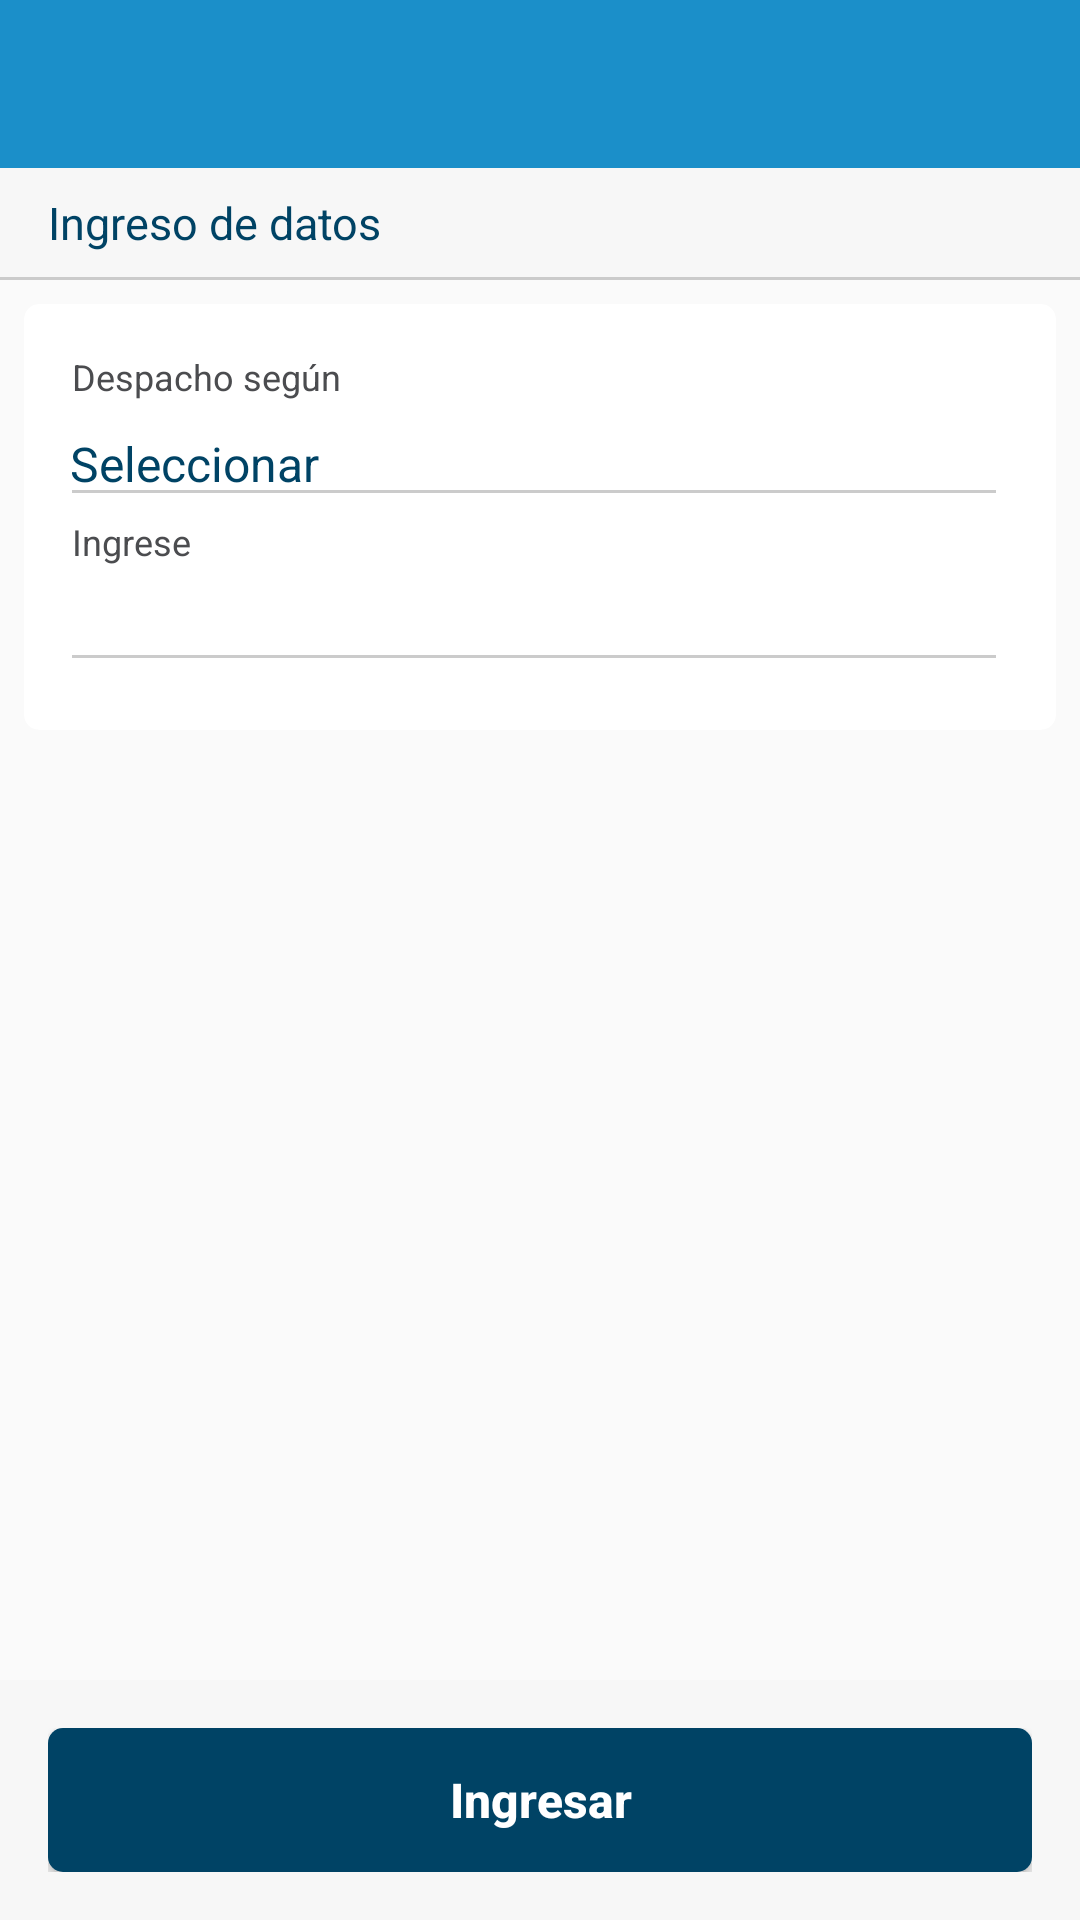

The Android layout XML behind this screen, and the referenced resources:
<!-- AndroidManifest.xml: application theme AppThemeGMD -->
<!-- res/layout/activity_despatch_sale.xml -->
<?xml version="1.0" encoding="utf-8"?>
<RelativeLayout xmlns:android="http://schemas.android.com/apk/res/android"
    xmlns:app="http://schemas.android.com/apk/res-auto"
    xmlns:tools="http://schemas.android.com/tools"
    android:layout_width="match_parent"
    android:layout_height="match_parent"
    tools:context=".view.activity.DespatchSaleActivity">

    <android.support.design.widget.AppBarLayout
        android:id="@+id/toolbarLayout"
        android:layout_width="match_parent"
        android:layout_height="wrap_content"
        android:layout_alignParentTop="true">

        <include
            android:id="@+id/toolbar"
            layout="@layout/toolbar_buttons" />

    </android.support.design.widget.AppBarLayout>

    <LinearLayout
        android:id="@+id/linearLayout3"
        android:layout_width="match_parent"
        android:layout_height="wrap_content"
        android:layout_below="@+id/toolbarLayout"
        android:background="@color/ultra_light_gray"
        android:gravity="center_vertical|center_horizontal|center"
        android:orientation="vertical">

        <TextView
            android:id="@+id/textView7"
            android:layout_width="match_parent"
            android:layout_height="wrap_content"
            android:layout_marginBottom="@dimen/half_constraint"
            android:layout_marginEnd="@dimen/standard_constraint"
            android:layout_marginStart="@dimen/standard_constraint"
            android:layout_marginTop="@dimen/half_constraint"
            android:text="@string/input_data"
            android:textAppearance="@style/SubtitleBlue.Theme" />

        <View
            android:layout_width="match_parent"
            android:layout_height="@dimen/line_height"
            android:background="@color/light_gray"
            android:orientation="horizontal">

        </View>
    </LinearLayout>

    <ScrollView xmlns:android="http://schemas.android.com/apk/res/android"
        xmlns:app="http://schemas.android.com/apk/res-auto"
        xmlns:tools="http://schemas.android.com/tools"
        android:layout_width="match_parent"
        android:layout_height="wrap_content"
        android:layout_above="@+id/linearLayoutBottom"
        android:layout_below="@+id/linearLayout3">

        <LinearLayout
            android:id="@+id/linearLayout9"
            android:layout_width="match_parent"
            android:layout_height="wrap_content"
            android:orientation="vertical">

            <android.support.v7.widget.CardView
                android:id="@+id/cardView"
                android:layout_width="match_parent"
                android:layout_height="wrap_content"
                android:layout_margin="@dimen/half_constraint"
                app:cardCornerRadius="@dimen/button_radius"
                app:cardElevation="0dp">

                <LinearLayout
                    android:layout_width="match_parent"
                    android:layout_height="wrap_content"
                    android:layout_margin="@dimen/standard_constraint"
                    android:orientation="vertical"
                    app:layout_constraintTop_toBottomOf="@+id/linearLayout3">


                    <RelativeLayout
                        android:layout_width="match_parent"
                        android:layout_height="match_parent">

                        <Button
                            android:layout_width="match_parent"
                            android:layout_height="wrap_content"
                            android:background="@color/transparent"
                            android:onClick="onClickDespatchType" />

                        <LinearLayout
                            android:layout_width="match_parent"
                            android:layout_height="wrap_content"
                            android:orientation="vertical">

                            <TextView
                                android:layout_width="match_parent"
                                android:layout_height="wrap_content"
                                android:text="@string/despatch_from"
                                android:textAppearance="@style/DescriptionTitleGray.Theme" />

                            <EditText
                                android:id="@+id/txtDespatch"
                                style="@style/TitleBlue.Theme"
                                android:imeOptions="actionSend"
                                android:layout_width="match_parent"
                                android:layout_height="wrap_content"
                                android:layout_marginStart="-5dp"
                                android:clickable="false"
                                android:cursorVisible="false"
                                android:ems="10"
                                android:focusable="false"
                                android:focusableInTouchMode="false"
                                android:hint="@null"
                                android:inputType="numberDecimal"
                                android:text="@string/select" />
                        </LinearLayout>
                    </RelativeLayout>

                    <TextView
                        android:layout_width="match_parent"
                        android:layout_height="wrap_content"
                        android:text="@string/to_enter"
                        android:textAppearance="@style/DescriptionTitleGray.Theme" />

                    <EditText
                        android:id="@+id/txtNumber"
                        style="@style/TitleBlue.Theme"
                        android:layout_width="match_parent"
                        android:layout_height="wrap_content"
                        android:layout_marginStart="-5dp"
                        android:ems="10"
                        android:maxLines="1"
                        android:imeOptions="actionSend"
                        tools:text="10107891116" />
                </LinearLayout>
            </android.support.v7.widget.CardView>
        </LinearLayout>
    </ScrollView>

    <LinearLayout
        android:id="@+id/linearLayoutBottom"
        android:layout_width="match_parent"
        android:layout_height="wrap_content"
        android:layout_alignParentBottom="true"
        android:background="@color/ultra_light_gray"
        android:orientation="vertical"
        android:padding="@dimen/standard_constraint">

        <Button
            android:id="@+id/btnRegister"
            android:layout_width="match_parent"
            android:layout_height="wrap_content"
            android:onClick="onClickEnter"
            android:text="@string/enter"
            android:theme="@style/BlueButton.Theme" />
    </LinearLayout>
</RelativeLayout>
<!-- res/layout/toolbar_buttons.xml (included above) -->
<?xml version="1.0" encoding="utf-8"?>
<android.support.v7.widget.Toolbar xmlns:android="http://schemas.android.com/apk/res/android"
    xmlns:app="http://schemas.android.com/apk/res-auto"
    android:layout_width="match_parent"
    android:layout_height="?attr/actionBarSize"
    android:background="@color/colorPrimary"
    app:contentInsetLeft="0dp"
    app:contentInsetStart="0dp"
    app:titleTextColor="@color/white"
    app:subtitleTextColor="@color/white"
    app:theme="@style/Toolbar.Theme">

    <LinearLayout
        android:layout_width="wrap_content"
        android:layout_height="wrap_content"
        android:ellipsize="end"
        android:gravity="center_vertical">

        <TextView
            android:id="@+id/text_toolbar_title"
            android:layout_width="wrap_content"
            android:layout_height="wrap_content"
            android:text=""
            android:textColor="@color/white"
            android:textAppearance="@style/BtnText.Theme" />

    </LinearLayout>

    <TextView
        android:id="@+id/btn_toolbar"
        android:layout_width="wrap_content"
        android:layout_height="wrap_content"
        android:layout_gravity="right"
        android:layout_marginBottom="4dp"
        android:layout_marginRight="8dp"
        android:layout_marginTop="4dp"
        android:fontFamily="sans-serif"
        android:text="SALIR"
        android:visibility="gone"
        android:padding="8dp"
        android:textAppearance="@style/BtnText.Theme"
        android:textSize="14sp"/>

</android.support.v7.widget.Toolbar>
<!-- resources referenced by this layout -->
<resources>
  <color name="colorPrimary">#1b8fc9</color>
  <color name="light_gray">#cbcbcb</color>
  <color name="transparent">#00ffffff</color>
  <color name="ultra_light_gray">#f7f7f7</color>
  <color name="white">#ffffff</color>
  <dimen name="button_radius">5dp</dimen>
  <dimen name="half_constraint">8dp</dimen>
  <dimen name="line_height">1dp</dimen>
  <dimen name="standard_constraint">16dp</dimen>
  <string name="despatch_from">Despacho según</string>
  <string name="enter">Ingresar</string>
  <string name="input_data">Ingreso de datos</string>
  <string name="select">Seleccionar</string>
  <string name="to_enter">Ingrese</string>
  <style name="BlueButton.Theme" parent="Widget.AppCompat.Button">
          <item name="android:textAllCaps">false</item>
          <item name="android:buttonStyle">@style/BtnText.Theme</item>
          <item name="android:background">@drawable/button_border_blue</item>
      </style>
  <style name="BtnText.Theme" parent="@android:style/TextAppearance">
          <item name="android:textColor">@color/white</item>
          <item name="android:textSize">@dimen/text_title_size</item>
          <item name="android:textStyle">bold</item>
      </style>
  <style name="DescriptionTitleGray.Theme" parent="Theme.AppCompat.Light.NoActionBar">
          <item name="android:textColor">@color/gray</item>
          <item name="android:textSize">@dimen/text_description_size</item>
          <item name="android:textColorHint">@color/gray</item>
          <item name="colorControlActivated">@color/gray</item>
          <item name="colorControlNormal">@color/gray</item>
      </style>
  <style name="SubtitleBlue.Theme" parent="Theme.AppCompat.Light.NoActionBar">
          <item name="android:textColor">@color/dark_blue</item>
          <item name="android:textSize">@dimen/text_subtitle_size</item>
          <item name="android:textColorHint">@color/dark_blue</item>
          <item name="colorControlActivated">@color/dark_blue</item>
          <item name="colorControlNormal">@color/dark_blue</item>
      </style>
  <style name="TitleBlue.Theme" parent="Theme.AppCompat.Light.NoActionBar">
          <item name="android:textColor">@color/dark_blue</item>
          <item name="android:textSize">@dimen/text_title_size</item>
          <item name="android:textColorHint">@color/dark_blue</item>
          <item name="colorControlActivated">@color/dark_blue</item>
          <item name="colorControlNormal">@color/dark_blue</item>
          <item name="android:backgroundTint">@color/light_gray</item>
      </style>
  <style name="Toolbar.Theme" parent="AppTheme">
          <item name="android:textColorSecondary">@color/white</item>
      </style>
  <style name="AppThemeGMD" parent="Theme.AppCompat.Light.NoActionBar">
          <item name="colorPrimary">@color/colorPrimary</item>
          <item name="colorPrimaryDark">@color/colorPrimaryDark</item>
          <item name="colorAccent">@color/colorAccent</item>
      </style>
  <!-- drawable button_border_blue (drawable) -->
  <?xml version="1.0" encoding="utf-8"?>
  <shape xmlns:android="http://schemas.android.com/apk/res/android"
      android:shape="rectangle">
      <solid android:color="@color/dark_blue" />
      <corners android:radius="@dimen/button_radius" />
  </shape>
  <dimen name="text_title_size">16sp</dimen>
  <color name="gray">#4b4c4f</color>
  <dimen name="text_description_size">12sp</dimen>
  <color name="dark_blue">#004365</color>
  <dimen name="text_subtitle_size">15sp</dimen>
  <style name="AppTheme" parent="Theme.AppCompat.Light.NoActionBar">
          <item name="colorPrimary">@color/colorPrimary</item>
          <item name="colorPrimaryDark">@color/colorPrimaryDark</item>
          <item name="colorAccent">@color/colorAccent</item>
          <item name="android:windowBackground">@null</item>
      </style>
  <color name="colorPrimaryDark">#1b3a59</color>
  <color name="colorAccent">#1B8FC9</color>
</resources>
